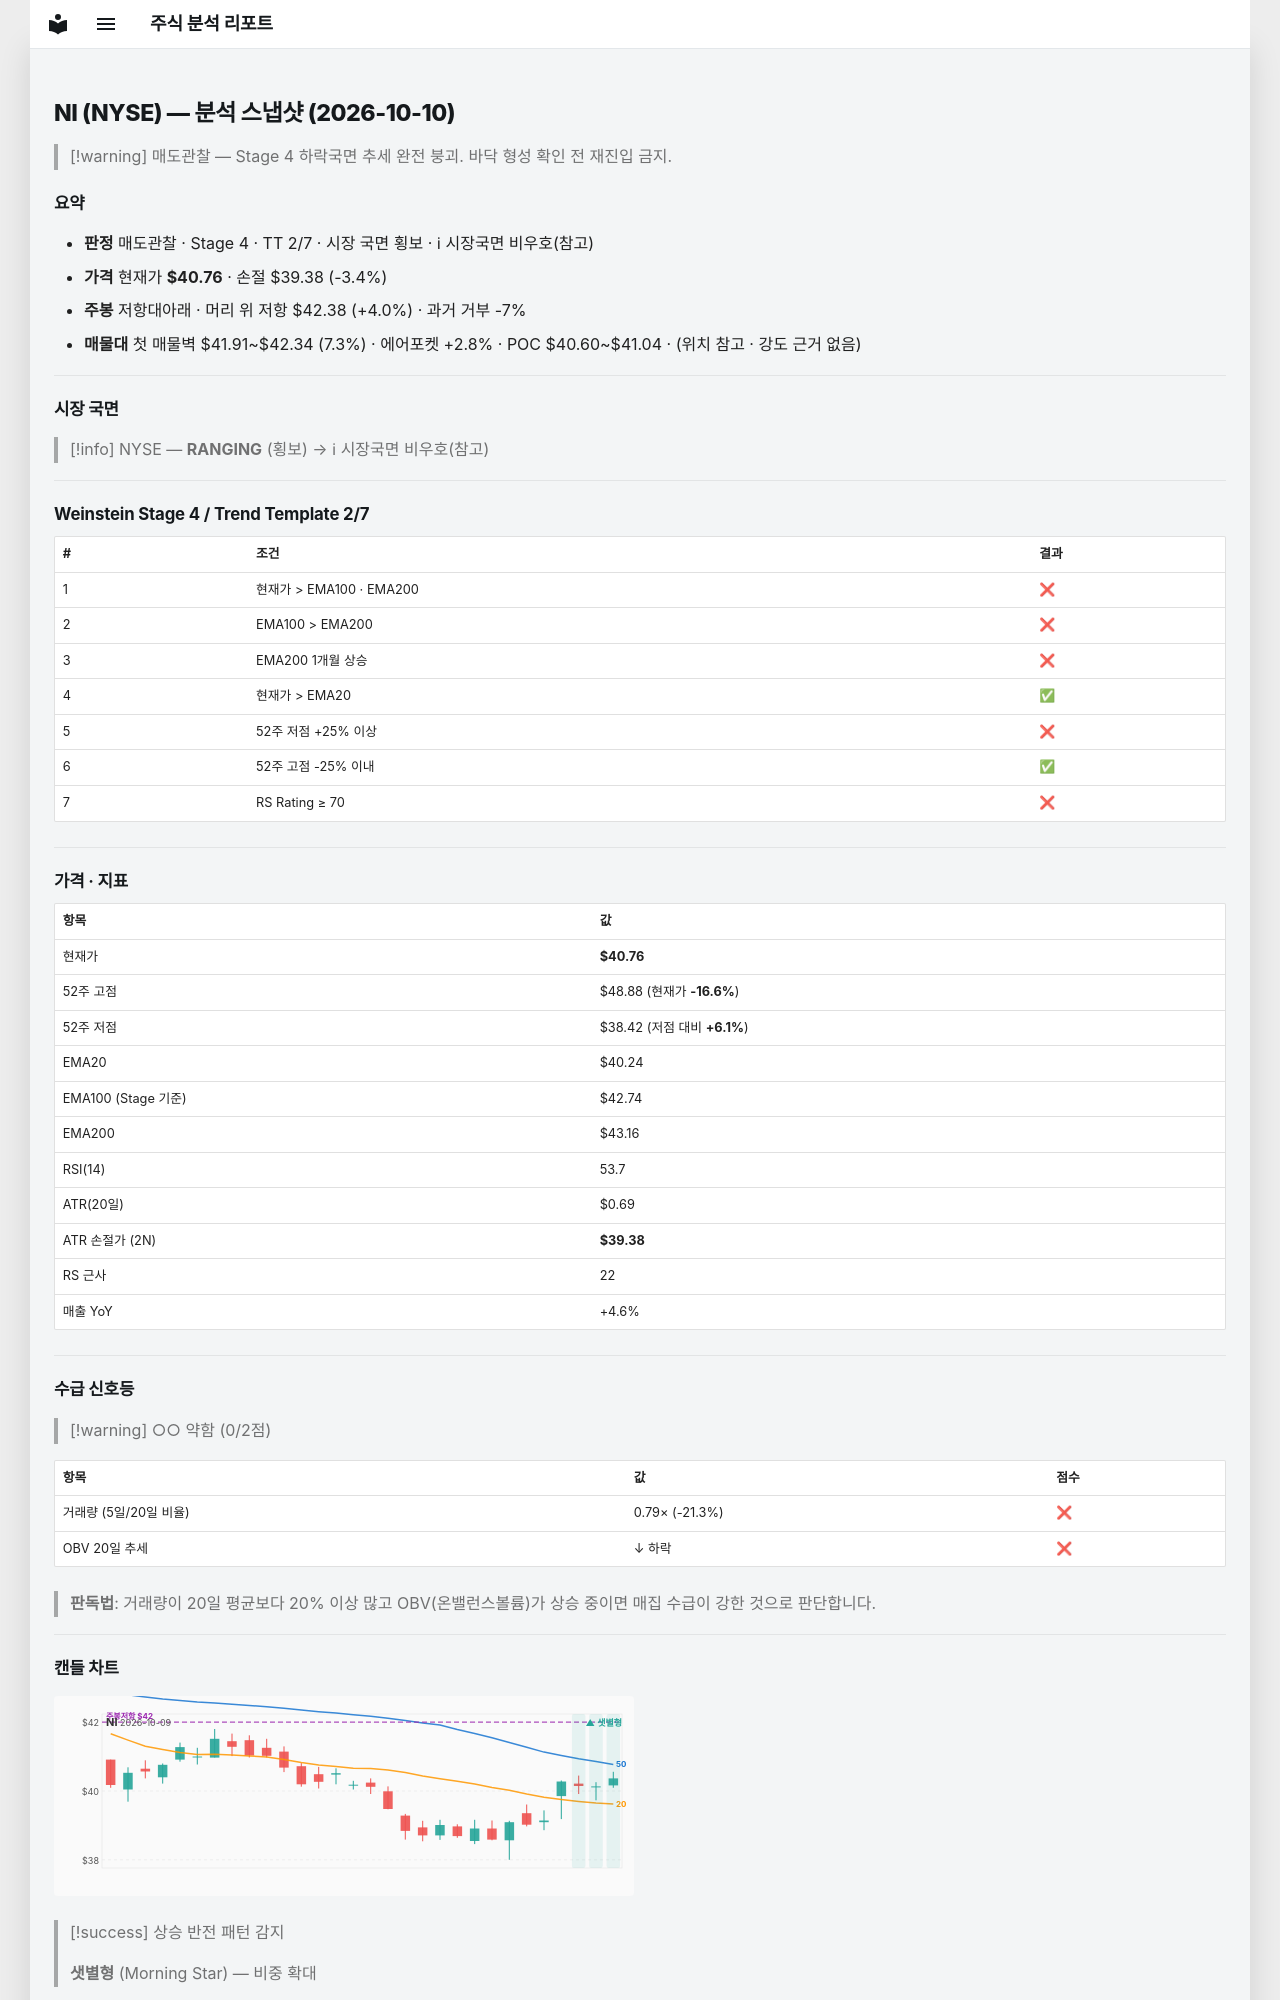

repository: soloandco/stock-reports · page: snapshots/NI-2026-10-10/index.html · generator: mkdocs

---
type: analysis-snapshot
title: NI 분석 스냅샷
ticker: NI
market: NYSE
created: 2026-10-10
updated: 2026-10-10
bar-date: 2026-10-09
verdict: 매도관찰
real-rr: 1.17
sma50-gap-pct: 1.3
weekly-position: 저항대아래
weekly-overhead-price: 42.38
weekly-overhead-pct: 4.0
stage: 4
trend-template-score: 2
tt-max: 7
ma-set: ema-20-100-200
price: 40.7599983215332
stop-price: 39.381125113556514
market-regime: RANGING
supply-demand-score: 0/2
supply-demand-label: 약함
status: tracking
tags:
  - stock-agent
  - watchlist
  - NI
  - analysis
related:
  - "[[analysis-template]]"
---

# NI (NYSE) — 분석 스냅샷 (2026-10-10)

> [!warning] 매도관찰 — Stage 4 하락국면
> 추세 완전 붕괴. 바닥 형성 확인 전 재진입 금지.

## 요약

- **판정** 매도관찰 · Stage 4 · TT 2/7 · 시장 국면 횡보 · ℹ 시장국면 비우호(참고)
- **가격** 현재가 **$40.76** · 손절 $39.38 (-3.4%)
- **주봉** 저항대아래 · 머리 위 저항 $42.38 (+4.0%) · 과거 거부 -7%
- **매물대** 첫 매물벽 $41.91~$42.34 (7.3%) · 에어포켓 +2.8% · POC $40.60~$41.04 · (위치 참고 · 강도 근거 없음)

---

## 시장 국면

> [!info] NYSE — **RANGING** (횡보) → ℹ 시장국면 비우호(참고)

---

## Weinstein Stage 4 / Trend Template 2/7

| # | 조건 | 결과 |
|---|------|------|
| 1 | 현재가 > EMA100 · EMA200 | ❌ |
| 2 | EMA100 > EMA200 | ❌ |
| 3 | EMA200 1개월 상승 | ❌ |
| 4 | 현재가 > EMA20 | ✅ |
| 5 | 52주 저점 +25% 이상 | ❌ |
| 6 | 52주 고점 -25% 이내 | ✅ |
| 7 | RS Rating ≥ 70 | ❌ |

---

## 가격 · 지표

| 항목 | 값 |
|------|---|
| 현재가 | **$40.76** |
| 52주 고점 | $48.88 (현재가 **-16.6%**) |
| 52주 저점 | $38.42 (저점 대비 **+6.1%**) |
| EMA20 | $40.24 |
| EMA100 (Stage 기준) | $42.74 |
| EMA200 | $43.16 |
| RSI(14) | 53.7 |
| ATR(20일) | $0.69 |
| ATR 손절가 (2N) | **$39.38** |
| RS 근사 | 22 |
| 매출 YoY | +4.6% |

---
## 수급 신호등

> [!warning] ○○ 약함 (0/2점)

| 항목 | 값 | 점수 |
|------|------|------|
| 거래량 (5일/20일 비율) | 0.79× (-21.3%) | ❌ |
| OBV 20일 추세 | ↓ 하락 | ❌ |

> **판독법**: 거래량이 20일 평균보다 20% 이상 많고 OBV(온밸런스볼륨)가 상승 중이면 매집 수급이 강한 것으로 판단합니다.

---
